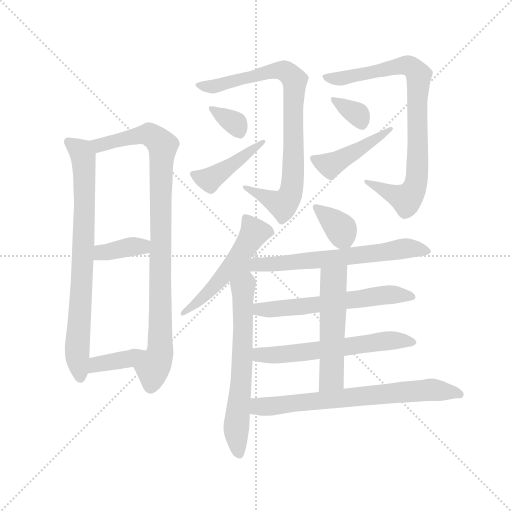
t = 0.00 s
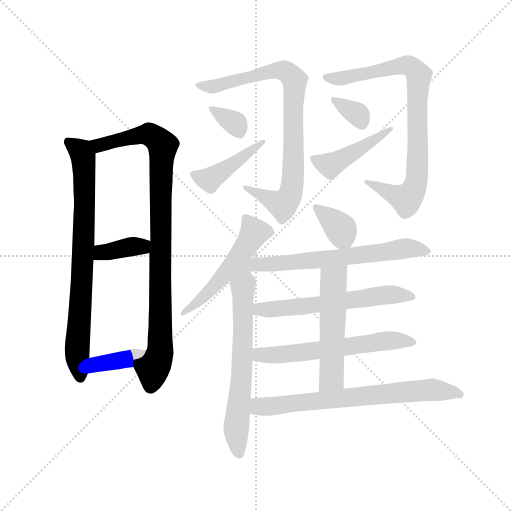
t = 2.60 s
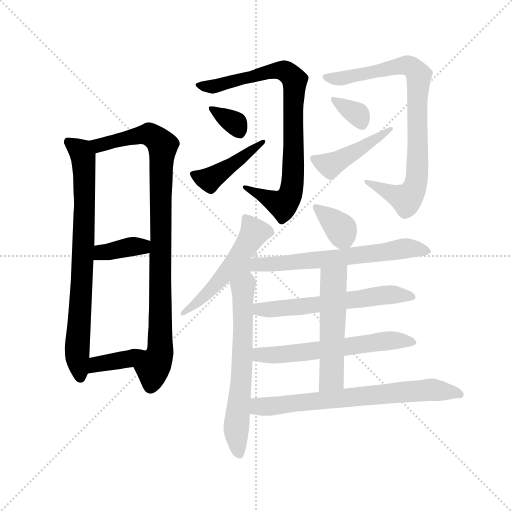
t = 5.19 s
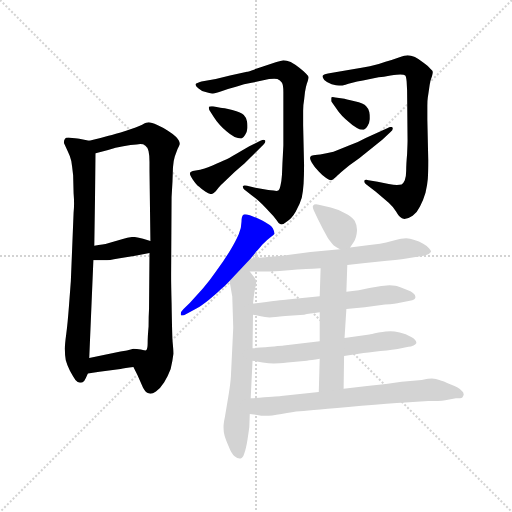
t = 7.79 s
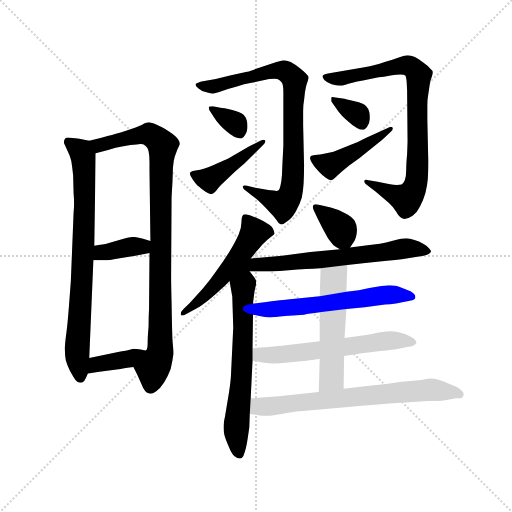
t = 10.39 s
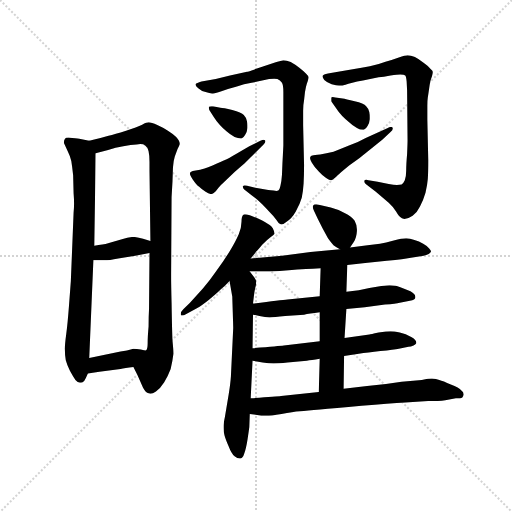
t = 12.98 s

The animated SVG that drew these frames (rendered in a browser with its animation timeline set to each time). Animation: 18 CSS @keyframes rules; one cycle of 12.98 s.

<svg version="1.1" viewBox="0 0 1024 1024" xmlns="http://www.w3.org/2000/svg">
  <g stroke="lightgray" stroke-dasharray="1,1" stroke-width="1" transform="scale(4, 4)">
    <line x1="0" y1="0" x2="256" y2="256"></line>
    <line x1="256" y1="0" x2="0" y2="256"></line>
    <line x1="128" y1="0" x2="128" y2="256"></line>
    <line x1="0" y1="128" x2="256" y2="128"></line>
  </g>
  <g transform="scale(0.92, -0.92) translate(60, -850)">
    <style type="text/css">
      
        @keyframes keyframes0 {
          from {
            stroke: blue;
            stroke-dashoffset: 783;
            stroke-width: 128;
          }
          72% {
            animation-timing-function: step-end;
            stroke: blue;
            stroke-dashoffset: 0;
            stroke-width: 128;
          }
          to {
            stroke: black;
            stroke-width: 1024;
          }
        }
        #make-me-a-hanzi-animation-0 {
          animation: keyframes0 0.88720703125s both;
          animation-delay: 0s;
          animation-timing-function: linear;
        }
      
        @keyframes keyframes1 {
          from {
            stroke: blue;
            stroke-dashoffset: 949;
            stroke-width: 128;
          }
          76% {
            animation-timing-function: step-end;
            stroke: blue;
            stroke-dashoffset: 0;
            stroke-width: 128;
          }
          to {
            stroke: black;
            stroke-width: 1024;
          }
        }
        #make-me-a-hanzi-animation-1 {
          animation: keyframes1 1.0222981770833333s both;
          animation-delay: 0.88720703125s;
          animation-timing-function: linear;
        }
      
        @keyframes keyframes2 {
          from {
            stroke: blue;
            stroke-dashoffset: 374;
            stroke-width: 128;
          }
          55% {
            animation-timing-function: step-end;
            stroke: blue;
            stroke-dashoffset: 0;
            stroke-width: 128;
          }
          to {
            stroke: black;
            stroke-width: 1024;
          }
        }
        #make-me-a-hanzi-animation-2 {
          animation: keyframes2 0.5543619791666666s both;
          animation-delay: 1.9095052083333333s;
          animation-timing-function: linear;
        }
      
        @keyframes keyframes3 {
          from {
            stroke: blue;
            stroke-dashoffset: 381;
            stroke-width: 128;
          }
          55% {
            animation-timing-function: step-end;
            stroke: blue;
            stroke-dashoffset: 0;
            stroke-width: 128;
          }
          to {
            stroke: black;
            stroke-width: 1024;
          }
        }
        #make-me-a-hanzi-animation-3 {
          animation: keyframes3 0.56005859375s both;
          animation-delay: 2.4638671875s;
          animation-timing-function: linear;
        }
      
        @keyframes keyframes4 {
          from {
            stroke: blue;
            stroke-dashoffset: 844;
            stroke-width: 128;
          }
          73% {
            animation-timing-function: step-end;
            stroke: blue;
            stroke-dashoffset: 0;
            stroke-width: 128;
          }
          to {
            stroke: black;
            stroke-width: 1024;
          }
        }
        #make-me-a-hanzi-animation-4 {
          animation: keyframes4 0.9368489583333334s both;
          animation-delay: 3.02392578125s;
          animation-timing-function: linear;
        }
      
        @keyframes keyframes5 {
          from {
            stroke: blue;
            stroke-dashoffset: 347;
            stroke-width: 128;
          }
          53% {
            animation-timing-function: step-end;
            stroke: blue;
            stroke-dashoffset: 0;
            stroke-width: 128;
          }
          to {
            stroke: black;
            stroke-width: 1024;
          }
        }
        #make-me-a-hanzi-animation-5 {
          animation: keyframes5 0.5323893229166666s both;
          animation-delay: 3.9607747395833335s;
          animation-timing-function: linear;
        }
      
        @keyframes keyframes6 {
          from {
            stroke: blue;
            stroke-dashoffset: 439;
            stroke-width: 128;
          }
          59% {
            animation-timing-function: step-end;
            stroke: blue;
            stroke-dashoffset: 0;
            stroke-width: 128;
          }
          to {
            stroke: black;
            stroke-width: 1024;
          }
        }
        #make-me-a-hanzi-animation-6 {
          animation: keyframes6 0.6072591145833334s both;
          animation-delay: 4.4931640625s;
          animation-timing-function: linear;
        }
      
        @keyframes keyframes7 {
          from {
            stroke: blue;
            stroke-dashoffset: 842;
            stroke-width: 128;
          }
          73% {
            animation-timing-function: step-end;
            stroke: blue;
            stroke-dashoffset: 0;
            stroke-width: 128;
          }
          to {
            stroke: black;
            stroke-width: 1024;
          }
        }
        #make-me-a-hanzi-animation-7 {
          animation: keyframes7 0.9352213541666666s both;
          animation-delay: 5.100423177083333s;
          animation-timing-function: linear;
        }
      
        @keyframes keyframes8 {
          from {
            stroke: blue;
            stroke-dashoffset: 346;
            stroke-width: 128;
          }
          53% {
            animation-timing-function: step-end;
            stroke: blue;
            stroke-dashoffset: 0;
            stroke-width: 128;
          }
          to {
            stroke: black;
            stroke-width: 1024;
          }
        }
        #make-me-a-hanzi-animation-8 {
          animation: keyframes8 0.5315755208333334s both;
          animation-delay: 6.03564453125s;
          animation-timing-function: linear;
        }
      
        @keyframes keyframes9 {
          from {
            stroke: blue;
            stroke-dashoffset: 450;
            stroke-width: 128;
          }
          59% {
            animation-timing-function: step-end;
            stroke: blue;
            stroke-dashoffset: 0;
            stroke-width: 128;
          }
          to {
            stroke: black;
            stroke-width: 1024;
          }
        }
        #make-me-a-hanzi-animation-9 {
          animation: keyframes9 0.6162109375s both;
          animation-delay: 6.567220052083333s;
          animation-timing-function: linear;
        }
      
        @keyframes keyframes10 {
          from {
            stroke: blue;
            stroke-dashoffset: 530;
            stroke-width: 128;
          }
          63% {
            animation-timing-function: step-end;
            stroke: blue;
            stroke-dashoffset: 0;
            stroke-width: 128;
          }
          to {
            stroke: black;
            stroke-width: 1024;
          }
        }
        #make-me-a-hanzi-animation-10 {
          animation: keyframes10 0.6813151041666666s both;
          animation-delay: 7.183430989583333s;
          animation-timing-function: linear;
        }
      
        @keyframes keyframes11 {
          from {
            stroke: blue;
            stroke-dashoffset: 650;
            stroke-width: 128;
          }
          68% {
            animation-timing-function: step-end;
            stroke: blue;
            stroke-dashoffset: 0;
            stroke-width: 128;
          }
          to {
            stroke: black;
            stroke-width: 1024;
          }
        }
        #make-me-a-hanzi-animation-11 {
          animation: keyframes11 0.7789713541666666s both;
          animation-delay: 7.86474609375s;
          animation-timing-function: linear;
        }
      
        @keyframes keyframes12 {
          from {
            stroke: blue;
            stroke-dashoffset: 359;
            stroke-width: 128;
          }
          54% {
            animation-timing-function: step-end;
            stroke: blue;
            stroke-dashoffset: 0;
            stroke-width: 128;
          }
          to {
            stroke: black;
            stroke-width: 1024;
          }
        }
        #make-me-a-hanzi-animation-12 {
          animation: keyframes12 0.5421549479166666s both;
          animation-delay: 8.643717447916666s;
          animation-timing-function: linear;
        }
      
        @keyframes keyframes13 {
          from {
            stroke: blue;
            stroke-dashoffset: 682;
            stroke-width: 128;
          }
          69% {
            animation-timing-function: step-end;
            stroke: blue;
            stroke-dashoffset: 0;
            stroke-width: 128;
          }
          to {
            stroke: black;
            stroke-width: 1024;
          }
        }
        #make-me-a-hanzi-animation-13 {
          animation: keyframes13 0.8050130208333334s both;
          animation-delay: 9.185872395833332s;
          animation-timing-function: linear;
        }
      
        @keyframes keyframes14 {
          from {
            stroke: blue;
            stroke-dashoffset: 596;
            stroke-width: 128;
          }
          66% {
            animation-timing-function: step-end;
            stroke: blue;
            stroke-dashoffset: 0;
            stroke-width: 128;
          }
          to {
            stroke: black;
            stroke-width: 1024;
          }
        }
        #make-me-a-hanzi-animation-14 {
          animation: keyframes14 0.7350260416666666s both;
          animation-delay: 9.990885416666666s;
          animation-timing-function: linear;
        }
      
        @keyframes keyframes15 {
          from {
            stroke: blue;
            stroke-dashoffset: 603;
            stroke-width: 128;
          }
          66% {
            animation-timing-function: step-end;
            stroke: blue;
            stroke-dashoffset: 0;
            stroke-width: 128;
          }
          to {
            stroke: black;
            stroke-width: 1024;
          }
        }
        #make-me-a-hanzi-animation-15 {
          animation: keyframes15 0.74072265625s both;
          animation-delay: 10.725911458333332s;
          animation-timing-function: linear;
        }
      
        @keyframes keyframes16 {
          from {
            stroke: blue;
            stroke-dashoffset: 535;
            stroke-width: 128;
          }
          64% {
            animation-timing-function: step-end;
            stroke: blue;
            stroke-dashoffset: 0;
            stroke-width: 128;
          }
          to {
            stroke: black;
            stroke-width: 1024;
          }
        }
        #make-me-a-hanzi-animation-16 {
          animation: keyframes16 0.6853841145833334s both;
          animation-delay: 11.466634114583332s;
          animation-timing-function: linear;
        }
      
        @keyframes keyframes17 {
          from {
            stroke: blue;
            stroke-dashoffset: 714;
            stroke-width: 128;
          }
          70% {
            animation-timing-function: step-end;
            stroke: blue;
            stroke-dashoffset: 0;
            stroke-width: 128;
          }
          to {
            stroke: black;
            stroke-width: 1024;
          }
        }
        #make-me-a-hanzi-animation-17 {
          animation: keyframes17 0.8310546875s both;
          animation-delay: 12.152018229166666s;
          animation-timing-function: linear;
        }
      
    </style>
    
      <path d="M 134 544 L 115 548 Q 111 549 97 550 Q 92 551 89 551 Q 82 551 81 548 Q 79 545 79 541 L 79 539 Q 81 534 87 522 Q 93 510 95 500 Q 97 488 99 469 L 100 430 Q 101 418 101 407 Q 101 397 100 388 L 94 239 Q 93 225 90 186 Q 87 146 84 124 Q 81 102 81 92 Q 81 78 83 67 Q 86 56 92 44 Q 99 31 104 24 Q 109 18 114 18 Q 119 18 123 22 Q 127 28 131 38 L 134 72 L 143 284 L 145 316 L 148 517 C 148 541 148 541 134 544 Z" fill="lightgray"></path>
    
      <path d="M 230 52 L 239 34 L 251 7 Q 257 -4 263 -5 Q 265 -6 267 -6 Q 272 -6 279 -1 Q 289 6 297 19 Q 305 32 311 48 Q 315 64 317 81 Q 317 89 315 109 Q 314 130 313 192 Q 312 233 312 247 L 312 254 L 313 422 L 315 456 L 316 486 Q 317 501 320 510 L 326 526 Q 330 534 331 537 Q 331 543 323 552 Q 315 560 305 566 Q 295 572 282 578 Q 269 584 263 584 Q 259 584 249 579 Q 238 574 214 566 Q 189 558 176 555 Q 162 551 134 544 C 105 537 119 509 148 517 L 175 524 Q 191 529 208 532 Q 225 536 237 536 Q 241 537 245 537 Q 252 537 255 534 Q 261 530 263 521 Q 265 512 265 498 L 265 478 L 267 326 L 265 300 L 264 179 Q 263 162 263 140 Q 261 118 261 104 Q 261 90 257 88 C 251 59 217 79 230 52 Z" fill="lightgray"></path>
    
      <path d="M 143 284 L 167 284 Q 177 284 197 288 L 234 294 L 265 300 C 294 306 296 317 267 326 L 251 331 Q 241 334 231 335 Q 221 335 205 330 L 175 321 Q 165 318 145 316 C 115 313 113 284 143 284 Z" fill="lightgray"></path>
    
      <path d="M 131 38 L 156 42 L 202 48 Q 211 50 230 52 C 260 55 287 84 257 88 Q 255 88 246 90 Q 237 92 230 92 L 216 88 L 202 86 L 134 72 C 105 66 101 33 131 38 Z" fill="lightgray"></path>
    
      <path d="M 599 578 L 599 609 Q 599 622 601 632 L 603 650 Q 605 662 607 668 Q 611 679 611 682 Q 611 684 605 690 Q 599 696 590 703 Q 581 710 572 715 Q 563 719 556 719 Q 551 718 541 715 L 510 705 Q 479 694 477 694 L 440 686 L 409 678 L 378 673 Q 367 670 365 667 L 365 666 Q 365 663 371 658 Q 377 652 387 650 Q 396 647 401 647 L 403 647 Q 409 647 423 652 Q 439 658 455 662 Q 470 667 487 670 L 525 678 Q 531 679 536 679 Q 540 679 543 678 Q 549 676 553 670 Q 556 665 556 650 L 556 534 Q 556 532 554 495 L 553 470 Q 552 456 550 448 Q 548 438 545 436 Q 543 435 541 435 Q 538 435 535 436 Q 531 436 517 438 L 495 442 L 477 446 Q 474 447 472 447 Q 469 447 468 445 L 468 444 Q 468 441 471 438 L 489 424 Q 500 416 510 406 Q 519 397 527 388 Q 535 380 541 372 Q 546 364 549 363 Q 550 362 552 362 Q 556 362 563 368 Q 574 374 583 390 Q 592 406 596 420 Q 599 434 600 451 Q 601 469 601 491 L 599 578 Z" fill="lightgray"></path>
    
      <path d="M 395 611 L 404 597 Q 411 586 418 578 Q 425 570 433 564 Q 441 557 450 552 Q 458 549 463 549 L 465 549 Q 470 551 473 557 Q 477 563 478 572 L 478 577 Q 478 582 477 586 Q 476 594 470 600 Q 465 606 445 611 Q 425 616 419 616 L 403 619 L 399 619 Q 395 619 394 618 L 394 616 Q 394 614 395 611 Z" fill="lightgray"></path>
    
      <path d="M 482 532 L 454 516 Q 435 505 429 502 Q 423 499 402 490 Q 381 482 375 481 L 359 478 Q 353 476 353 474 L 353 472 Q 353 469 359 460 Q 367 448 373 444 Q 379 438 387 433 Q 395 428 400 428 Q 404 429 409 434 L 415 442 Q 419 447 429 456 L 450 476 Q 471 494 473 496 L 495 518 L 513 536 Q 517 540 517 543 Q 517 544 516 545 Q 515 546 513 546 Q 511 546 506 544 L 482 532 Z" fill="lightgray"></path>
    
      <path d="M 869 590 L 869 620 Q 869 632 870 638 Q 871 644 873 658 Q 875 673 877 678 Q 881 690 881 693 Q 881 696 875 701 Q 871 706 860 714 Q 850 722 842 726 Q 833 730 826 730 Q 821 730 807 725 Q 794 720 778 716 Q 762 710 744 706 Q 725 702 710 700 L 675 694 L 653 690 Q 643 688 641 685 L 641 684 Q 641 681 645 676 Q 651 670 661 667 Q 672 664 677 664 L 679 664 Q 684 664 691 666 Q 702 670 729 675 L 763 682 Q 773 683 789 686 Q 805 688 810 688 Q 819 688 821 686 Q 823 684 824 673 L 825 654 L 826 545 Q 826 538 825 515 Q 823 492 823 479 Q 823 466 820 458 Q 817 451 813 449 Q 809 448 803 448 Q 796 448 785 450 L 761 455 L 741 458 Q 738 459 736 459 Q 733 459 732 457 L 732 456 Q 732 453 735 450 L 757 433 L 785 409 Q 795 400 801 390 Q 807 380 810 378 Q 813 375 819 374 Q 827 374 837 381 Q 847 388 853 401 Q 860 414 865 431 Q 869 448 870 461 Q 871 474 871 502 L 869 590 Z" fill="lightgray"></path>
    
      <path d="M 660 630 L 670 616 Q 677 605 684 598 Q 691 591 699 584 Q 707 576 716 572 Q 723 568 728 568 L 731 568 Q 736 570 739 576 Q 743 582 744 591 L 744 596 Q 744 601 743 606 Q 742 613 736 619 Q 731 626 711 630 Q 691 635 685 636 L 669 638 Q 665 639 663 639 Q 661 639 660 638 L 660 630 Z" fill="lightgray"></path>
    
      <path d="M 759 561 L 735 550 Q 721 542 700 534 L 665 520 Q 649 516 636 514 Q 623 513 619 512 Q 615 511 615 509 Q 614 508 614 506 Q 614 503 618 496 Q 623 487 633 477 Q 642 467 649 463 Q 656 458 660 458 L 661 458 Q 665 460 669 464 Q 673 468 682 476 L 699 490 L 721 506 L 746 526 L 771 546 L 789 563 Q 794 567 794 570 L 794 572 Q 793 574 790 574 Q 787 574 783 572 L 759 561 Z" fill="lightgray"></path>
    
      <path d="M 485 288 L 497 303 Q 501 307 510 318 Q 520 328 528 334 Q 535 340 537 342 Q 537 346 533 354 Q 528 361 509 371 Q 490 380 483 382 Q 476 384 472 384 Q 470 384 469 383 Q 465 380 465 368 Q 465 355 459 341 Q 453 327 440 305 Q 426 282 411 262 Q 396 240 381 223 L 353 192 L 339 178 Q 333 172 333 168 L 333 166 Q 334 164 336 164 Q 339 164 346 168 L 368 180 Q 379 186 395 199 Q 411 212 419 220 Q 429 228 439 239 L 485 288 Z" fill="lightgray"></path>
    
      <path d="M 439 239 L 445 205 Q 445 202 446 172 Q 447 142 447 137 L 442 32 Q 441 16 437 -8 L 429 -56 Q 426 -70 426 -77 L 426 -81 Q 426 -89 428 -96 Q 430 -104 437 -120 Q 443 -136 450 -142 Q 456 -147 461 -147 L 463 -147 Q 468 -146 471 -136 Q 475 -125 478 -106 Q 481 -86 482 -78 L 483 -50 L 485 -16 L 489 66 L 489 93 L 490 166 L 490 190 L 492 207 Q 494 222 496 228 Q 497 234 497 238 Q 497 241 493 247 L 483 260 C 465 284 434 269 439 239 Z" fill="lightgray"></path>
    
      <path d="M 701 312 L 709 324 Q 715 333 716 348 L 716 351 Q 716 361 711 370 Q 705 379 689 387 Q 672 396 659 399 L 633 405 Q 630 406 627 406 Q 622 406 621 403 Q 620 402 620 400 Q 620 397 623 391 L 631 374 L 642 352 L 653 332 Q 661 321 665 317 Q 669 314 679 308 C 693 300 693 300 701 312 Z" fill="lightgray"></path>
    
      <path d="M 695 274 L 734 278 L 781 283 Q 821 287 830 289 L 861 294 Q 867 296 872 298 Q 876 300 877 303 Q 877 306 873 310 Q 869 315 860 320 Q 851 326 841 328 Q 831 332 823 332 Q 814 332 796 327 Q 778 322 766 320 L 739 317 L 701 312 L 679 308 L 615 302 L 553 294 L 485 288 C 391 280 415 260 483 260 L 527 260 Q 532 260 561 262 Q 589 264 605 265 Q 619 266 637 267 L 695 274 Z" fill="lightgray"></path>
    
      <path d="M 693 178 L 733 182 L 777 188 Q 801 190 809 192 L 831 196 Q 843 198 843 203 L 843 205 Q 843 209 839 212 Q 835 217 820 222 Q 805 228 799 229 Q 793 230 787 230 Q 783 230 769 228 L 743 224 L 720 219 L 693 216 L 635 206 L 565 199 Q 551 198 490 190 C 460 186 461 172 490 166 L 504 163 Q 517 160 526 160 Q 535 160 560 163 L 601 166 Q 612 168 635 171 L 693 178 Z" fill="lightgray"></path>
    
      <path d="M 688 76 L 720 81 Q 739 84 767 87 Q 797 90 807 92 L 828 96 Q 833 96 839 99 Q 843 101 845 104 L 845 106 Q 845 111 835 117 Q 822 124 809 127 Q 797 130 789 130 Q 781 130 763 127 Q 745 123 743 123 L 716 119 L 689 115 L 635 108 L 557 99 Q 547 98 489 93 C 459 90 459 71 489 66 L 511 62 Q 525 60 535 60 Q 545 60 565 62 L 607 66 Q 616 67 635 70 L 688 76 Z" fill="lightgray"></path>
    
      <path d="M 687 5 L 688 76 L 689 115 L 693 178 L 693 216 L 695 274 C 696 304 638 297 637 267 L 635 206 L 635 171 L 635 108 L 635 70 L 633 -2 C 632 -32 687 -25 687 5 Z" fill="lightgray"></path>
    
      <path d="M 483 -50 L 499 -52 Q 507 -54 519 -54 Q 528 -54 552 -50 Q 577 -45 592 -44 Q 607 -42 636 -40 Q 665 -38 726 -32 Q 787 -27 821 -25 L 871 -22 Q 894 -22 908 -20 L 931 -16 Q 942 -16 945 -14 Q 947 -12 948 -8 L 948 -7 Q 948 -3 943 1 Q 938 7 920 14 Q 903 22 895 24 Q 888 26 879 27 Q 873 27 857 24 L 813 20 L 779 15 L 738 11 L 687 5 L 633 -2 L 551 -11 Q 541 -12 485 -16 C 455 -18 453 -46 483 -50 Z" fill="lightgray"></path>
    
    
      <clipPath id="make-me-a-hanzi-clip-0">
        <path d="M 134 544 L 115 548 Q 111 549 97 550 Q 92 551 89 551 Q 82 551 81 548 Q 79 545 79 541 L 79 539 Q 81 534 87 522 Q 93 510 95 500 Q 97 488 99 469 L 100 430 Q 101 418 101 407 Q 101 397 100 388 L 94 239 Q 93 225 90 186 Q 87 146 84 124 Q 81 102 81 92 Q 81 78 83 67 Q 86 56 92 44 Q 99 31 104 24 Q 109 18 114 18 Q 119 18 123 22 Q 127 28 131 38 L 134 72 L 143 284 L 145 316 L 148 517 C 148 541 148 541 134 544 Z"></path>
      </clipPath>
      <path clip-path="url(#make-me-a-hanzi-clip-0)" d="M 88 542 L 116 521 L 123 479 L 122 324 L 108 103 L 114 30" fill="none" id="make-me-a-hanzi-animation-0" stroke-dasharray="655 1310" stroke-linecap="round"></path>
    
      <clipPath id="make-me-a-hanzi-clip-1">
        <path d="M 230 52 L 239 34 L 251 7 Q 257 -4 263 -5 Q 265 -6 267 -6 Q 272 -6 279 -1 Q 289 6 297 19 Q 305 32 311 48 Q 315 64 317 81 Q 317 89 315 109 Q 314 130 313 192 Q 312 233 312 247 L 312 254 L 313 422 L 315 456 L 316 486 Q 317 501 320 510 L 326 526 Q 330 534 331 537 Q 331 543 323 552 Q 315 560 305 566 Q 295 572 282 578 Q 269 584 263 584 Q 259 584 249 579 Q 238 574 214 566 Q 189 558 176 555 Q 162 551 134 544 C 105 537 119 509 148 517 L 175 524 Q 191 529 208 532 Q 225 536 237 536 Q 241 537 245 537 Q 252 537 255 534 Q 261 530 263 521 Q 265 512 265 498 L 265 478 L 267 326 L 265 300 L 264 179 Q 263 162 263 140 Q 261 118 261 104 Q 261 90 257 88 C 251 59 217 79 230 52 Z"></path>
      </clipPath>
      <path clip-path="url(#make-me-a-hanzi-clip-1)" d="M 144 541 L 155 534 L 241 556 L 267 557 L 294 534 L 288 85 L 272 48 L 268 8" fill="none" id="make-me-a-hanzi-animation-1" stroke-dasharray="821 1642" stroke-linecap="round"></path>
    
      <clipPath id="make-me-a-hanzi-clip-2">
        <path d="M 143 284 L 167 284 Q 177 284 197 288 L 234 294 L 265 300 C 294 306 296 317 267 326 L 251 331 Q 241 334 231 335 Q 221 335 205 330 L 175 321 Q 165 318 145 316 C 115 313 113 284 143 284 Z"></path>
      </clipPath>
      <path clip-path="url(#make-me-a-hanzi-clip-2)" d="M 149 289 L 159 299 L 261 320" fill="none" id="make-me-a-hanzi-animation-2" stroke-dasharray="246 492" stroke-linecap="round"></path>
    
      <clipPath id="make-me-a-hanzi-clip-3">
        <path d="M 131 38 L 156 42 L 202 48 Q 211 50 230 52 C 260 55 287 84 257 88 Q 255 88 246 90 Q 237 92 230 92 L 216 88 L 202 86 L 134 72 C 105 66 101 33 131 38 Z"></path>
      </clipPath>
      <path clip-path="url(#make-me-a-hanzi-clip-3)" d="M 137 43 L 150 58 L 220 69 L 251 84" fill="none" id="make-me-a-hanzi-animation-3" stroke-dasharray="253 506" stroke-linecap="round"></path>
    
      <clipPath id="make-me-a-hanzi-clip-4">
        <path d="M 599 578 L 599 609 Q 599 622 601 632 L 603 650 Q 605 662 607 668 Q 611 679 611 682 Q 611 684 605 690 Q 599 696 590 703 Q 581 710 572 715 Q 563 719 556 719 Q 551 718 541 715 L 510 705 Q 479 694 477 694 L 440 686 L 409 678 L 378 673 Q 367 670 365 667 L 365 666 Q 365 663 371 658 Q 377 652 387 650 Q 396 647 401 647 L 403 647 Q 409 647 423 652 Q 439 658 455 662 Q 470 667 487 670 L 525 678 Q 531 679 536 679 Q 540 679 543 678 Q 549 676 553 670 Q 556 665 556 650 L 556 534 Q 556 532 554 495 L 553 470 Q 552 456 550 448 Q 548 438 545 436 Q 543 435 541 435 Q 538 435 535 436 Q 531 436 517 438 L 495 442 L 477 446 Q 474 447 472 447 Q 469 447 468 445 L 468 444 Q 468 441 471 438 L 489 424 Q 500 416 510 406 Q 519 397 527 388 Q 535 380 541 372 Q 546 364 549 363 Q 550 362 552 362 Q 556 362 563 368 Q 574 374 583 390 Q 592 406 596 420 Q 599 434 600 451 Q 601 469 601 491 L 599 578 Z"></path>
      </clipPath>
      <path clip-path="url(#make-me-a-hanzi-clip-4)" d="M 373 667 L 413 663 L 542 697 L 560 695 L 578 680 L 578 484 L 569 424 L 554 405 L 471 445" fill="none" id="make-me-a-hanzi-animation-4" stroke-dasharray="716 1432" stroke-linecap="round"></path>
    
      <clipPath id="make-me-a-hanzi-clip-5">
        <path d="M 395 611 L 404 597 Q 411 586 418 578 Q 425 570 433 564 Q 441 557 450 552 Q 458 549 463 549 L 465 549 Q 470 551 473 557 Q 477 563 478 572 L 478 577 Q 478 582 477 586 Q 476 594 470 600 Q 465 606 445 611 Q 425 616 419 616 L 403 619 L 399 619 Q 395 619 394 618 L 394 616 Q 394 614 395 611 Z"></path>
      </clipPath>
      <path clip-path="url(#make-me-a-hanzi-clip-5)" d="M 397 617 L 446 586 L 464 558" fill="none" id="make-me-a-hanzi-animation-5" stroke-dasharray="219 438" stroke-linecap="round"></path>
    
      <clipPath id="make-me-a-hanzi-clip-6">
        <path d="M 482 532 L 454 516 Q 435 505 429 502 Q 423 499 402 490 Q 381 482 375 481 L 359 478 Q 353 476 353 474 L 353 472 Q 353 469 359 460 Q 367 448 373 444 Q 379 438 387 433 Q 395 428 400 428 Q 404 429 409 434 L 415 442 Q 419 447 429 456 L 450 476 Q 471 494 473 496 L 495 518 L 513 536 Q 517 540 517 543 Q 517 544 516 545 Q 515 546 513 546 Q 511 546 506 544 L 482 532 Z"></path>
      </clipPath>
      <path clip-path="url(#make-me-a-hanzi-clip-6)" d="M 358 473 L 399 462 L 514 543" fill="none" id="make-me-a-hanzi-animation-6" stroke-dasharray="311 622" stroke-linecap="round"></path>
    
      <clipPath id="make-me-a-hanzi-clip-7">
        <path d="M 869 590 L 869 620 Q 869 632 870 638 Q 871 644 873 658 Q 875 673 877 678 Q 881 690 881 693 Q 881 696 875 701 Q 871 706 860 714 Q 850 722 842 726 Q 833 730 826 730 Q 821 730 807 725 Q 794 720 778 716 Q 762 710 744 706 Q 725 702 710 700 L 675 694 L 653 690 Q 643 688 641 685 L 641 684 Q 641 681 645 676 Q 651 670 661 667 Q 672 664 677 664 L 679 664 Q 684 664 691 666 Q 702 670 729 675 L 763 682 Q 773 683 789 686 Q 805 688 810 688 Q 819 688 821 686 Q 823 684 824 673 L 825 654 L 826 545 Q 826 538 825 515 Q 823 492 823 479 Q 823 466 820 458 Q 817 451 813 449 Q 809 448 803 448 Q 796 448 785 450 L 761 455 L 741 458 Q 738 459 736 459 Q 733 459 732 457 L 732 456 Q 732 453 735 450 L 757 433 L 785 409 Q 795 400 801 390 Q 807 380 810 378 Q 813 375 819 374 Q 827 374 837 381 Q 847 388 853 401 Q 860 414 865 431 Q 869 448 870 461 Q 871 474 871 502 L 869 590 Z"></path>
      </clipPath>
      <path clip-path="url(#make-me-a-hanzi-clip-7)" d="M 648 685 L 678 679 L 826 708 L 850 686 L 847 467 L 837 434 L 823 417 L 735 457" fill="none" id="make-me-a-hanzi-animation-7" stroke-dasharray="714 1428" stroke-linecap="round"></path>
    
      <clipPath id="make-me-a-hanzi-clip-8">
        <path d="M 660 630 L 670 616 Q 677 605 684 598 Q 691 591 699 584 Q 707 576 716 572 Q 723 568 728 568 L 731 568 Q 736 570 739 576 Q 743 582 744 591 L 744 596 Q 744 601 743 606 Q 742 613 736 619 Q 731 626 711 630 Q 691 635 685 636 L 669 638 Q 665 639 663 639 Q 661 639 660 638 L 660 630 Z"></path>
      </clipPath>
      <path clip-path="url(#make-me-a-hanzi-clip-8)" d="M 663 634 L 713 605 L 730 578" fill="none" id="make-me-a-hanzi-animation-8" stroke-dasharray="218 436" stroke-linecap="round"></path>
    
      <clipPath id="make-me-a-hanzi-clip-9">
        <path d="M 759 561 L 735 550 Q 721 542 700 534 L 665 520 Q 649 516 636 514 Q 623 513 619 512 Q 615 511 615 509 Q 614 508 614 506 Q 614 503 618 496 Q 623 487 633 477 Q 642 467 649 463 Q 656 458 660 458 L 661 458 Q 665 460 669 464 Q 673 468 682 476 L 699 490 L 721 506 L 746 526 L 771 546 L 789 563 Q 794 567 794 570 L 794 572 Q 793 574 790 574 Q 787 574 783 572 L 759 561 Z"></path>
      </clipPath>
      <path clip-path="url(#make-me-a-hanzi-clip-9)" d="M 621 505 L 661 492 L 791 571" fill="none" id="make-me-a-hanzi-animation-9" stroke-dasharray="322 644" stroke-linecap="round"></path>
    
      <clipPath id="make-me-a-hanzi-clip-10">
        <path d="M 485 288 L 497 303 Q 501 307 510 318 Q 520 328 528 334 Q 535 340 537 342 Q 537 346 533 354 Q 528 361 509 371 Q 490 380 483 382 Q 476 384 472 384 Q 470 384 469 383 Q 465 380 465 368 Q 465 355 459 341 Q 453 327 440 305 Q 426 282 411 262 Q 396 240 381 223 L 353 192 L 339 178 Q 333 172 333 168 L 333 166 Q 334 164 336 164 Q 339 164 346 168 L 368 180 Q 379 186 395 199 Q 411 212 419 220 Q 429 228 439 239 L 485 288 Z"></path>
      </clipPath>
      <path clip-path="url(#make-me-a-hanzi-clip-10)" d="M 474 374 L 493 344 L 485 331 L 394 214 L 336 167" fill="none" id="make-me-a-hanzi-animation-10" stroke-dasharray="402 804" stroke-linecap="round"></path>
    
      <clipPath id="make-me-a-hanzi-clip-11">
        <path d="M 439 239 L 445 205 Q 445 202 446 172 Q 447 142 447 137 L 442 32 Q 441 16 437 -8 L 429 -56 Q 426 -70 426 -77 L 426 -81 Q 426 -89 428 -96 Q 430 -104 437 -120 Q 443 -136 450 -142 Q 456 -147 461 -147 L 463 -147 Q 468 -146 471 -136 Q 475 -125 478 -106 Q 481 -86 482 -78 L 483 -50 L 485 -16 L 489 66 L 489 93 L 490 166 L 490 190 L 492 207 Q 494 222 496 228 Q 497 234 497 238 Q 497 241 493 247 L 483 260 C 465 284 434 269 439 239 Z"></path>
      </clipPath>
      <path clip-path="url(#make-me-a-hanzi-clip-11)" d="M 480 252 L 468 224 L 467 60 L 453 -85 L 462 -138" fill="none" id="make-me-a-hanzi-animation-11" stroke-dasharray="522 1044" stroke-linecap="round"></path>
    
      <clipPath id="make-me-a-hanzi-clip-12">
        <path d="M 701 312 L 709 324 Q 715 333 716 348 L 716 351 Q 716 361 711 370 Q 705 379 689 387 Q 672 396 659 399 L 633 405 Q 630 406 627 406 Q 622 406 621 403 Q 620 402 620 400 Q 620 397 623 391 L 631 374 L 642 352 L 653 332 Q 661 321 665 317 Q 669 314 679 308 C 693 300 693 300 701 312 Z"></path>
      </clipPath>
      <path clip-path="url(#make-me-a-hanzi-clip-12)" d="M 627 400 L 682 351 L 682 322" fill="none" id="make-me-a-hanzi-animation-12" stroke-dasharray="231 462" stroke-linecap="round"></path>
    
      <clipPath id="make-me-a-hanzi-clip-13">
        <path d="M 695 274 L 734 278 L 781 283 Q 821 287 830 289 L 861 294 Q 867 296 872 298 Q 876 300 877 303 Q 877 306 873 310 Q 869 315 860 320 Q 851 326 841 328 Q 831 332 823 332 Q 814 332 796 327 Q 778 322 766 320 L 739 317 L 701 312 L 679 308 L 615 302 L 553 294 L 485 288 C 391 280 415 260 483 260 L 527 260 Q 532 260 561 262 Q 589 264 605 265 Q 619 266 637 267 L 695 274 Z"></path>
      </clipPath>
      <path clip-path="url(#make-me-a-hanzi-clip-13)" d="M 455 249 L 490 273 L 642 285 L 820 310 L 871 304" fill="none" id="make-me-a-hanzi-animation-13" stroke-dasharray="554 1108" stroke-linecap="round"></path>
    
      <clipPath id="make-me-a-hanzi-clip-14">
        <path d="M 693 178 L 733 182 L 777 188 Q 801 190 809 192 L 831 196 Q 843 198 843 203 L 843 205 Q 843 209 839 212 Q 835 217 820 222 Q 805 228 799 229 Q 793 230 787 230 Q 783 230 769 228 L 743 224 L 720 219 L 693 216 L 635 206 L 565 199 Q 551 198 490 190 C 460 186 461 172 490 166 L 504 163 Q 517 160 526 160 Q 535 160 560 163 L 601 166 Q 612 168 635 171 L 693 178 Z"></path>
      </clipPath>
      <path clip-path="url(#make-me-a-hanzi-clip-14)" d="M 499 172 L 506 179 L 593 183 L 777 209 L 834 204" fill="none" id="make-me-a-hanzi-animation-14" stroke-dasharray="468 936" stroke-linecap="round"></path>
    
      <clipPath id="make-me-a-hanzi-clip-15">
        <path d="M 688 76 L 720 81 Q 739 84 767 87 Q 797 90 807 92 L 828 96 Q 833 96 839 99 Q 843 101 845 104 L 845 106 Q 845 111 835 117 Q 822 124 809 127 Q 797 130 789 130 Q 781 130 763 127 Q 745 123 743 123 L 716 119 L 689 115 L 635 108 L 557 99 Q 547 98 489 93 C 459 90 459 71 489 66 L 511 62 Q 525 60 535 60 Q 545 60 565 62 L 607 66 Q 616 67 635 70 L 688 76 Z"></path>
      </clipPath>
      <path clip-path="url(#make-me-a-hanzi-clip-15)" d="M 496 73 L 505 79 L 555 79 L 785 110 L 839 105" fill="none" id="make-me-a-hanzi-animation-15" stroke-dasharray="475 950" stroke-linecap="round"></path>
    
      <clipPath id="make-me-a-hanzi-clip-16">
        <path d="M 687 5 L 688 76 L 689 115 L 693 178 L 693 216 L 695 274 C 696 304 638 297 637 267 L 635 206 L 635 171 L 635 108 L 635 70 L 633 -2 C 632 -32 687 -25 687 5 Z"></path>
      </clipPath>
      <path clip-path="url(#make-me-a-hanzi-clip-16)" d="M 688 267 L 665 239 L 661 29 L 639 5" fill="none" id="make-me-a-hanzi-animation-16" stroke-dasharray="407 814" stroke-linecap="round"></path>
    
      <clipPath id="make-me-a-hanzi-clip-17">
        <path d="M 483 -50 L 499 -52 Q 507 -54 519 -54 Q 528 -54 552 -50 Q 577 -45 592 -44 Q 607 -42 636 -40 Q 665 -38 726 -32 Q 787 -27 821 -25 L 871 -22 Q 894 -22 908 -20 L 931 -16 Q 942 -16 945 -14 Q 947 -12 948 -8 L 948 -7 Q 948 -3 943 1 Q 938 7 920 14 Q 903 22 895 24 Q 888 26 879 27 Q 873 27 857 24 L 813 20 L 779 15 L 738 11 L 687 5 L 633 -2 L 551 -11 Q 541 -12 485 -16 C 455 -18 453 -46 483 -50 Z"></path>
      </clipPath>
      <path clip-path="url(#make-me-a-hanzi-clip-17)" d="M 488 -45 L 501 -34 L 868 2 L 940 -7" fill="none" id="make-me-a-hanzi-animation-17" stroke-dasharray="586 1172" stroke-linecap="round"></path>
    
  </g>
</svg>
